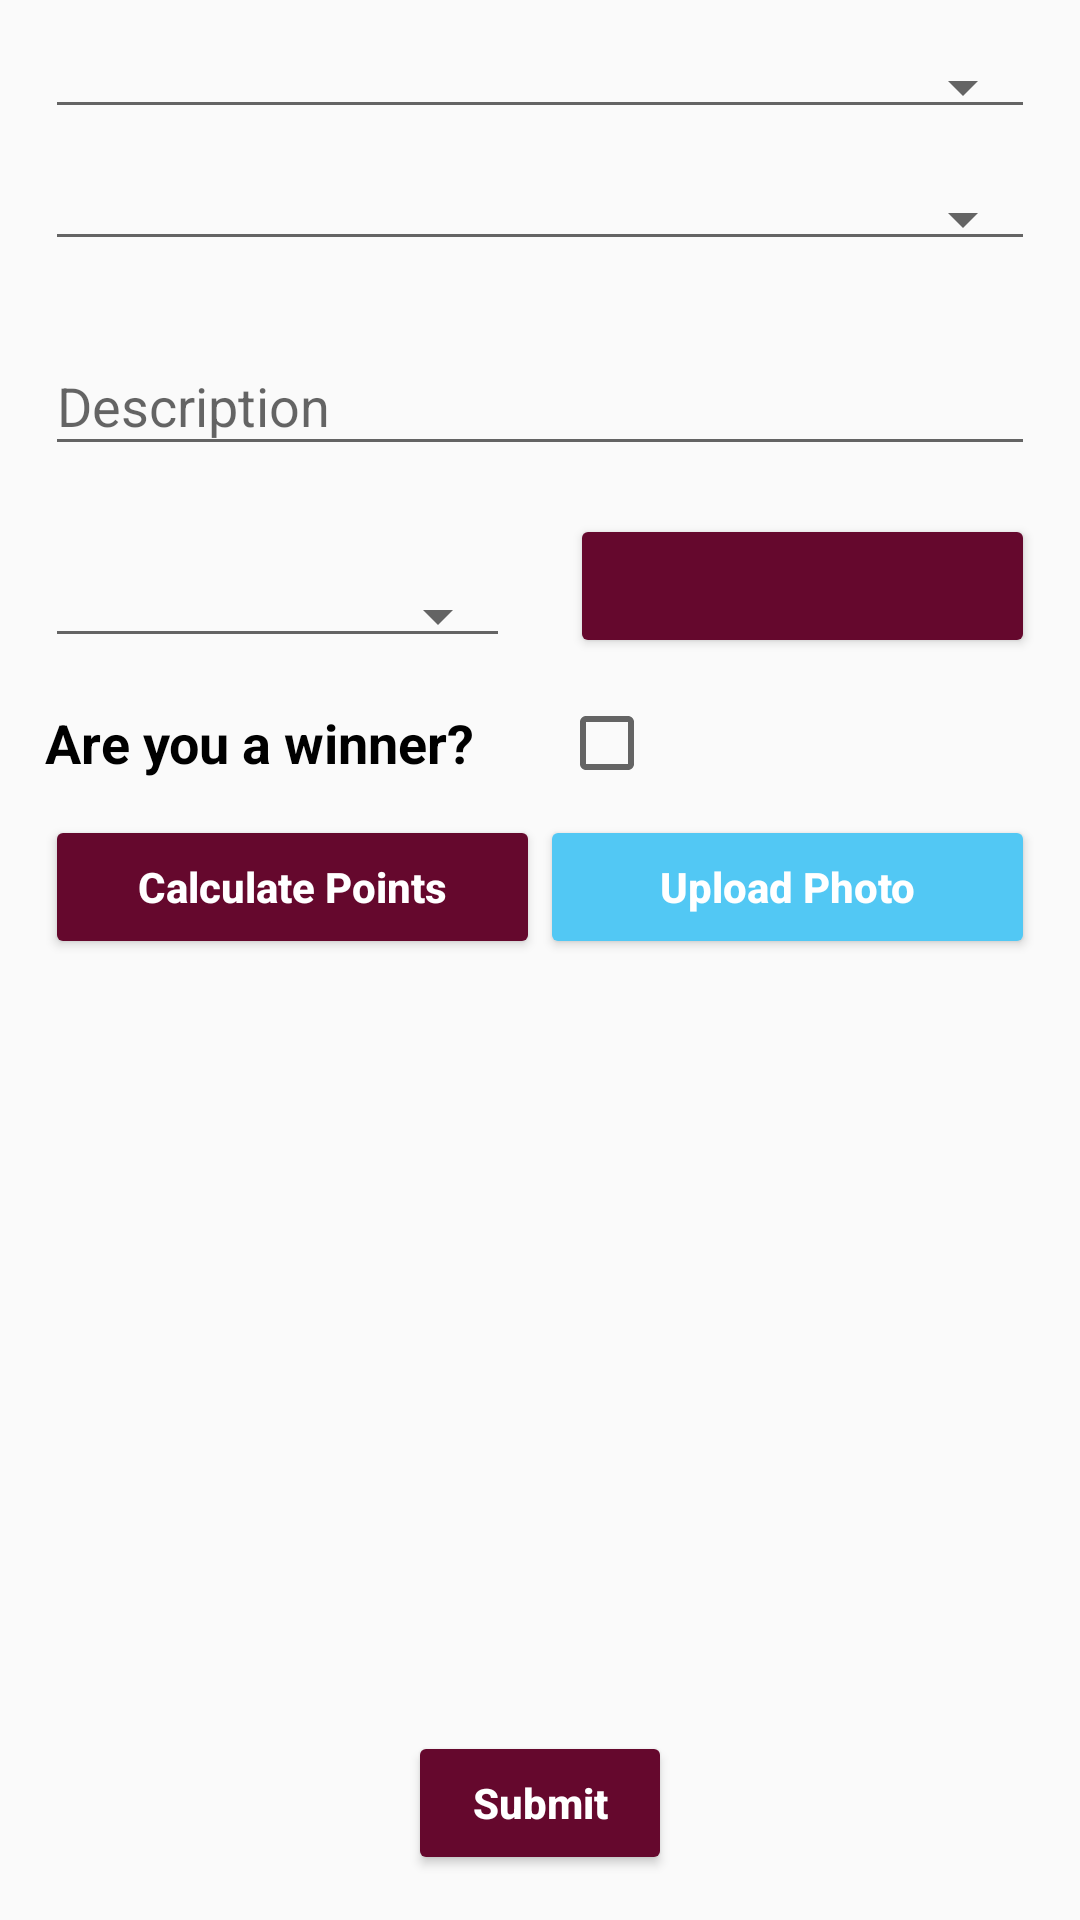

Android layout source for this screen:
<!-- AndroidManifest.xml: application theme AppTheme -->
<!-- res/layout/fragment_add_achievement.xml -->
<?xml version="1.0" encoding="utf-8"?>
<FrameLayout
    xmlns:android="http://schemas.android.com/apk/res/android"
    android:layout_width="match_parent"
    android:layout_height="match_parent"
    android:padding="15dp">

    <Button
        android:id="@+id/register_achievement_button"
        android:layout_width="wrap_content"
        android:layout_height="wrap_content"
        android:layout_gravity="bottom|center_horizontal"
        android:backgroundTint="@color/colorPrimary"
        android:textAllCaps="false"
        android:text="@string/submit"
        android:textColor="@android:color/white"
        android:textStyle="bold"/>

    <LinearLayout

        android:layout_width="match_parent"
        android:layout_height="match_parent"
        android:focusable="true"
        android:focusableInTouchMode="true"
        android:orientation="vertical">

        <Spinner
            android:id="@+id/type_of_activity_spinner"
            style="@style/Widget.AppCompat.Spinner.Underlined"
            android:layout_width="match_parent"
            android:layout_height="wrap_content"
            android:layout_marginBottom="16dp">

        </Spinner>

        <Spinner
            android:id="@+id/sub_activity_spinner"
            style="@style/Widget.AppCompat.Spinner.Underlined"
            android:layout_width="match_parent"
            android:layout_height="wrap_content"
            android:layout_marginBottom="16dp">

        </Spinner>

        <android.support.design.widget.TextInputLayout
            android:layout_width="match_parent"
            android:layout_height="wrap_content">

            <EditText
                android:id="@+id/achievement_description"
                android:layout_width="match_parent"
                android:layout_height="wrap_content"
                android:layout_marginBottom="16dp"
                android:hint="@string/achievements_description_editText"
                android:inputType="textAutoComplete"/>
        </android.support.design.widget.TextInputLayout>

        <LinearLayout
            android:layout_width="match_parent"
            android:layout_height="wrap_content"
            android:layout_marginBottom="16dp"
            android:orientation="horizontal">

            <Spinner

                android:id="@+id/competition_level_spinner"
                style="@style/Widget.AppCompat.Spinner.Underlined"
                android:layout_width="0dp"
                android:layout_height="wrap_content"
                android:layout_gravity="bottom"
                android:layout_marginRight="20dp"
                android:layout_weight="1"/>

            <Button
                android:id="@+id/activity_date"
                android:layout_width="0dp"
                android:layout_height="wrap_content"
                android:layout_gravity="center_vertical"
                android:layout_weight="1"
                android:backgroundTint="@color/colorPrimary"
                android:textColor="@android:color/white"
                android:textStyle="bold"/>


        </LinearLayout>

        <LinearLayout
            android:layout_width="match_parent"
            android:layout_height="wrap_content"
            android:orientation="horizontal">

            <TextView
                android:layout_width="wrap_content"
                android:layout_height="wrap_content"
                android:layout_gravity="center"
                android:layout_marginEnd="28dp"
                android:layout_marginRight="28dp"
                android:text="@string/are_you_a_winner"
                android:textColor="@android:color/black"
                android:textSize="18sp"
                android:textStyle="bold"/>

            <CheckBox
                android:id="@+id/are_you_a_winner_checkbox"
                android:layout_width="wrap_content"
                android:layout_height="match_parent"/>


        </LinearLayout>

        <LinearLayout
            android:layout_width="match_parent"
            android:layout_height="wrap_content"
            android:layout_marginTop="@dimen/layout_marginTop"
            android:orientation="horizontal">

            <Button
                android:id="@+id/calculate_points"
                android:layout_width="0dp"
                android:layout_weight="1"
                android:layout_height="wrap_content"
                android:layout_gravity="center_horizontal"
                android:backgroundTint="@color/colorPrimary"
                android:textAllCaps="false"
                android:text="Calculate Points"
                android:drawableStart="@drawable/calculate"
                android:textColor="@android:color/white"
                android:textStyle="bold"/>

            <Button
                android:id="@+id/upload_photo"
                android:layout_width="0dp"
                android:layout_height="wrap_content"
                android:layout_weight="1"
                android:layout_gravity="center_horizontal"

                android:backgroundTint="@color/colorAccent"
                android:textAllCaps="false"
                android:text="Upload Photo"
                android:drawableStart="@drawable/upload"
                android:textColor="@android:color/white"
                android:textStyle="bold"/>


        </LinearLayout>


    </LinearLayout>
</FrameLayout>
<!-- resources referenced by this layout -->
<resources>
  <color name="colorAccent">#52c8f4</color>
  <color name="colorPrimary">#65082d</color>
  <dimen name="layout_marginTop">12dp</dimen>
  <string name="achievements_description_editText">Description</string>
  <string name="are_you_a_winner">Are you a winner?</string>
  <string name="submit">Submit</string>
  <style name="AppTheme" parent="Theme.AppCompat.Light.DarkActionBar">
          
          <item name="colorPrimary">@color/colorPrimary</item>
          <item name="colorPrimaryDark">@color/colorPrimaryDark</item>
          <item name="colorAccent">@color/colorAccent</item>
      </style>
  <color name="colorPrimaryDark">#212121</color>
</resources>
